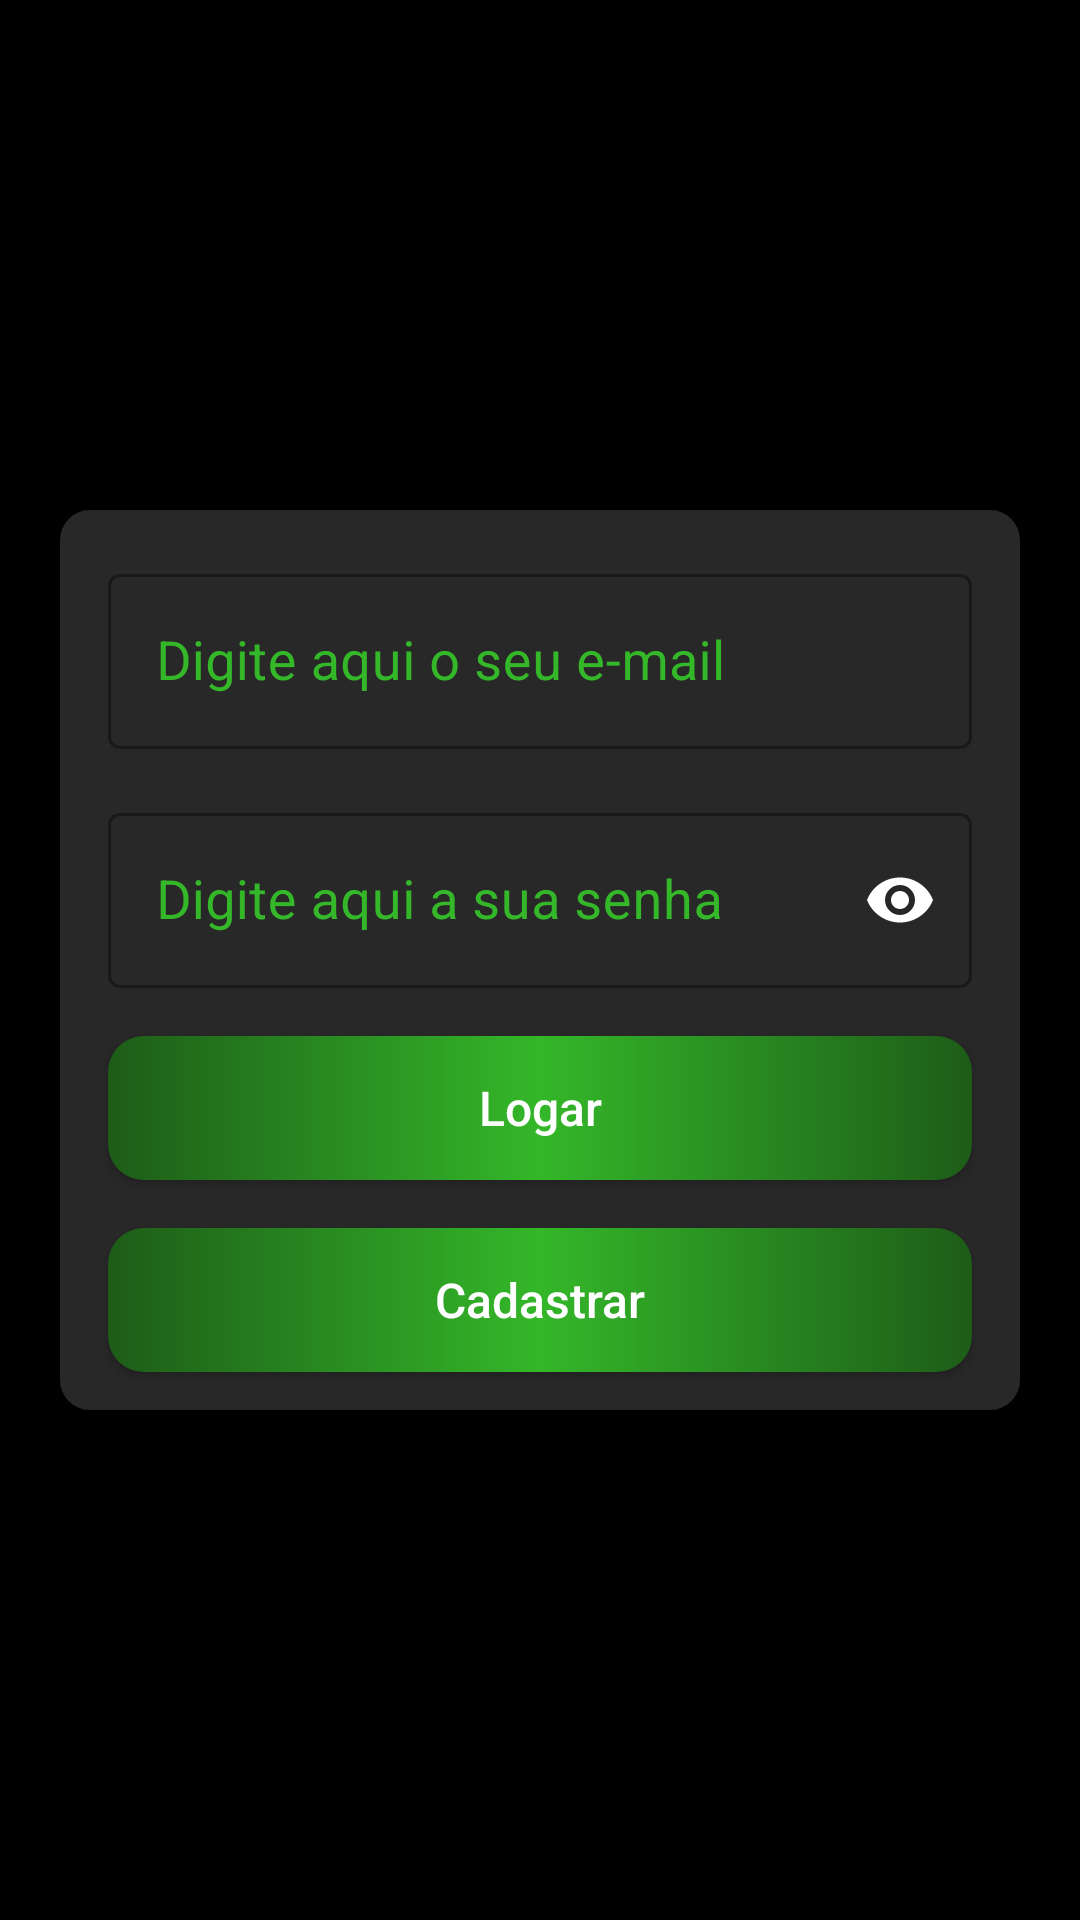

Write the Android layout XML for this screen, with the resource values it uses.
<!-- AndroidManifest.xml: application theme Theme.TheMovie -->
<!-- res/layout/fragment_login.xml -->
<?xml version="1.0" encoding="utf-8"?>
<androidx.constraintlayout.widget.ConstraintLayout xmlns:android="http://schemas.android.com/apk/res/android"
    xmlns:app="http://schemas.android.com/apk/res-auto"
    xmlns:tools="http://schemas.android.com/tools"
    android:layout_width="match_parent"
    android:layout_height="match_parent">

    <View
        android:id="@+id/containerComponentes"
        style="@style/ContainerComponentes"
        android:layout_height="300dp"
        app:layout_constraintBottom_toBottomOf="parent"
        app:layout_constraintStart_toStartOf="parent"
        app:layout_constraintTop_toTopOf="parent" />

    <com.google.android.material.textfield.TextInputLayout
        android:id="@+id/containerEtLoginEmail"
        style="@style/Widget.MaterialComponents.TextInputLayout.OutlinedBox"
        android:layout_width="0dp"
        android:layout_height="wrap_content"
        android:layout_margin="16dp"
        android:textColorHint="@color/colorPrimaryText"
        app:endIconDrawable="@drawable/ic_action_email"
        app:endIconMode="custom"
        app:endIconTint="@color/white"
        app:layout_constraintEnd_toEndOf="@id/containerComponentes"
        app:layout_constraintStart_toStartOf="@id/containerComponentes"
        app:layout_constraintTop_toTopOf="@id/containerComponentes">

        <com.google.android.material.textfield.TextInputEditText
            android:id="@+id/etLoginEmail"
            android:layout_width="match_parent"
            android:layout_height="wrap_content"
            android:hint="@string/digite_email"
            android:inputType="textEmailAddress"
            android:textColor="@color/white"
            android:textSize="18sp"
            tools:text="teste@teste.com" />
    </com.google.android.material.textfield.TextInputLayout>

    <com.google.android.material.textfield.TextInputLayout
        android:id="@+id/containerEtLoginSenha"
        style="@style/Widget.MaterialComponents.TextInputLayout.OutlinedBox"
        android:layout_width="0dp"
        android:layout_height="wrap_content"
        android:layout_marginTop="16dp"
        android:textColorHint="@color/colorPrimaryText"
        app:endIconMode="password_toggle"
        app:endIconTint="@color/white"
        app:layout_constraintEnd_toEndOf="@+id/containerEtLoginEmail"
        app:layout_constraintStart_toStartOf="@+id/containerEtLoginEmail"
        app:layout_constraintTop_toBottomOf="@+id/containerEtLoginEmail">

        <com.google.android.material.textfield.TextInputEditText
            android:id="@+id/etLoginSenha"
            android:layout_width="match_parent"
            android:layout_height="wrap_content"
            android:hint="@string/digite_senha"
            android:inputType="numberPassword"
            android:textColor="@color/white"
            android:textSize="18sp"
            tools:text="teste@teste.com" />
    </com.google.android.material.textfield.TextInputLayout>

    <androidx.appcompat.widget.AppCompatButton
        android:id="@+id/btnLoginLogar"
        style="@style/ButtonLogin"
        android:text="@string/logar"
        app:layout_constraintEnd_toEndOf="@+id/containerEtLoginSenha"
        app:layout_constraintStart_toStartOf="@+id/containerEtLoginSenha"
        app:layout_constraintTop_toBottomOf="@+id/containerEtLoginSenha" />

    <androidx.appcompat.widget.AppCompatButton
        android:id="@+id/btnLoginCadastrar"
        style="@style/ButtonLogin"
        android:text="@string/cadastrar"
        app:layout_constraintEnd_toEndOf="@+id/btnLoginLogar"
        app:layout_constraintStart_toStartOf="@+id/btnLoginLogar"
        app:layout_constraintTop_toBottomOf="@+id/btnLoginLogar" />

</androidx.constraintlayout.widget.ConstraintLayout>
<!-- resources referenced by this layout -->
<resources>
  <color name="colorPrimaryText">#34b729</color>
  <color name="white">#FFFFFFFF</color>
  <string name="cadastrar">Cadastrar</string>
  <string name="digite_email">Digite aqui o seu e-mail</string>
  <string name="digite_senha">Digite aqui a sua senha</string>
  <string name="logar">Logar</string>
  <style name="ButtonLogin">
          <item name="android:layout_width">0dp</item>
          <item name="android:layout_height">wrap_content</item>
          <item name="android:layout_marginTop">16dp</item>
          <item name="android:background">@drawable/background_button</item>
          <item name="android:padding">12dp</item>
          <item name="textAllCaps">false</item>
          <item name="android:textColor">@color/white</item>
          <item name="android:textSize">16sp</item>
      </style>
  <style name="ContainerComponentes">
          <item name="android:layout_width">match_parent</item>
          <item name="android:layout_height">320dp</item>
          <item name="android:background">@drawable/background_container</item>
          <item name="android:layout_margin">20dp</item>
      </style>
  <style name="Theme.TheMovie" parent="Theme.MaterialComponents.DayNight.NoActionBar">
          
          <item name="colorPrimary">@color/colorPrimary</item>
          <item name="colorPrimaryVariant">@color/colorPrimaryVariant</item>
          <item name="colorOnPrimary">@color/white</item>
          
          <item name="colorSecondary">#8BC34A</item>
          <item name="colorSecondaryVariant">@color/colorSecondaryVariant</item>
          <item name="colorOnSecondary">@color/black</item>
          
          <item name="android:statusBarColor">?attr/colorPrimaryVariant</item>
          
  
          <item name="android:colorBackground">@color/colorSecondaryContainer</item>
      </style>
  <!-- drawable background_button (drawable) -->
  <?xml version="1.0" encoding="utf-8"?>
  <shape xmlns:android="http://schemas.android.com/apk/res/android">
  
      <corners android:radius="12dp" />
      <gradient
          android:angle="180"
          android:centerColor="#34b729"
          android:endColor="#1D5C18"
          android:startColor="#1D5C18" />
  </shape>
  <!-- drawable background_container (drawable) -->
  <?xml version="1.0" encoding="utf-8"?>
  <shape xmlns:android="http://schemas.android.com/apk/res/android">
      <solid android:color="@color/colorPrimaryContainer"/>
      <corners android:radius="10dp"/>
  </shape>
  <color name="colorPrimary">#34b729</color>
  <color name="colorPrimaryVariant">#FF000000</color>
  <color name="colorSecondaryVariant">#292828</color>
  <color name="black">#FF000000</color>
  <color name="colorSecondaryContainer">#FF000000</color>
  <color name="colorPrimaryContainer">#292828</color>
</resources>
